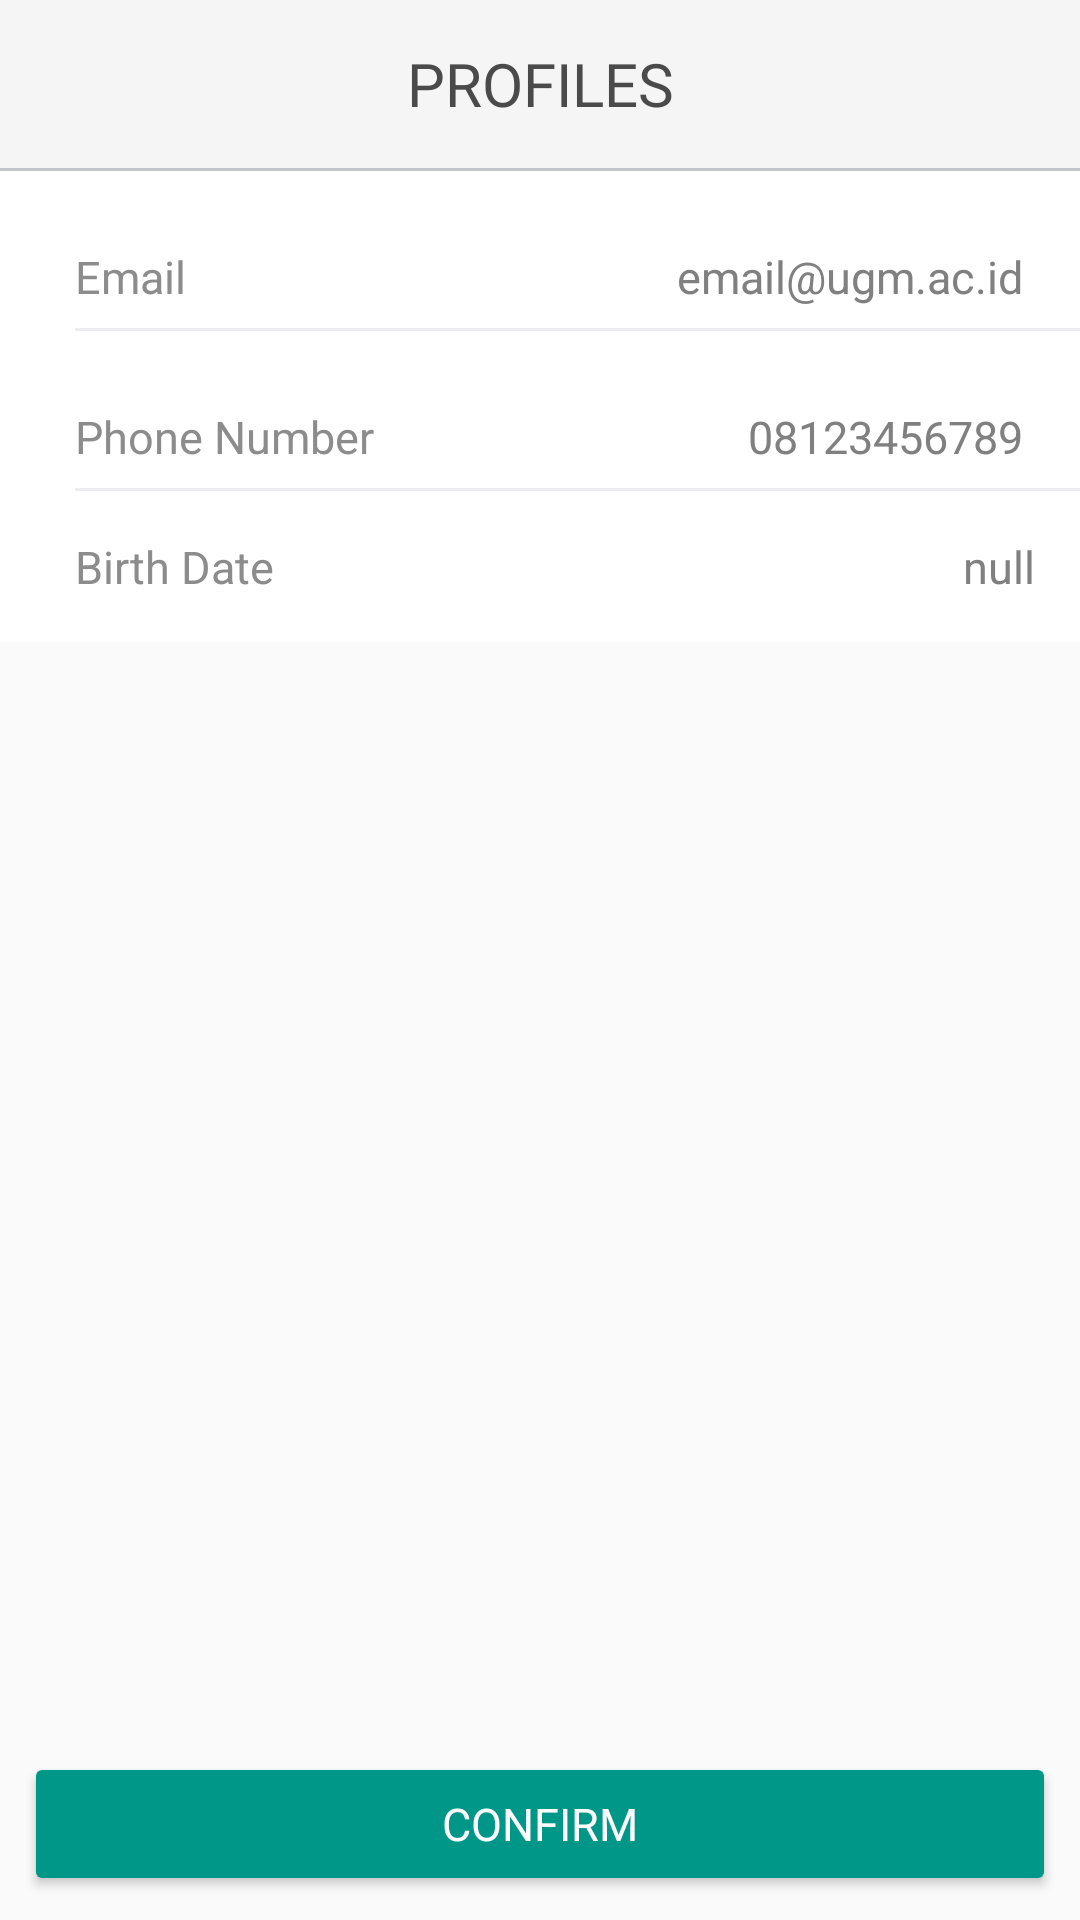

The Android layout XML behind this screen, and the referenced resources:
<!-- AndroidManifest.xml: application theme AppTheme -->
<!-- res/layout/activity_settings_profiles.xml -->
<?xml version="1.0" encoding="utf-8"?>
<LinearLayout xmlns:android="http://schemas.android.com/apk/res/android"
    xmlns:app="http://schemas.android.com/apk/res-auto"
    xmlns:tools="http://schemas.android.com/tools"
    android:layout_width="match_parent"
    android:layout_height="match_parent"
    android:orientation="vertical"
    tools:context="com.komsi.lab.kjur.SettingsProfilesActivity">

    <include
        android:id="@+id/app_bar"
        layout="@layout/toolbar_settings_profiles" />

    <View
        android:layout_width="match_parent"
        android:layout_height="1dp"
        android:background="#c2c4ca" />

    <LinearLayout
        android:layout_width="match_parent"
        android:layout_height="wrap_content"
        android:background="#ffffff"
        android:orientation="vertical">

        <LinearLayout
            android:layout_width="match_parent"
            android:layout_height="wrap_content"
            android:orientation="horizontal">

            <TextView
                android:layout_width="0dp"
                android:layout_height="wrap_content"
                android:layout_marginStart="25dp"
                android:layout_marginTop="15dp"
                android:layout_marginBottom="15dp"
                android:layout_weight="0.4"
                android:text="@string/email"
                android:textColor="#8c8c8c"
                android:textSize="15sp" />

            <android.support.v7.widget.AppCompatEditText
                android:id="@+id/etSEmail"
                android:layout_width="0dp"
                android:layout_height="wrap_content"
                android:layout_weight="0.6"
                android:layout_marginEnd="15dp"
                android:layout_marginTop="15dp"
                android:textAlignment="textEnd"
                android:textColor="@color/gray"
                android:textSize="15sp"
                android:singleLine="true"
                android:text="email@ugm.ac.id"
                android:inputType="textEmailAddress"
                app:backgroundTint="@android:color/transparent"/>

        </LinearLayout>

        <View
            android:layout_width="match_parent"
            android:layout_height="1dp"
            android:layout_marginStart="25dp"
            android:background="#4dc2c4ca" />

        <LinearLayout
            android:layout_width="match_parent"
            android:layout_height="wrap_content"
            android:orientation="horizontal">

            <TextView
                android:layout_width="0dp"
                android:layout_height="wrap_content"
                android:layout_marginStart="25dp"
                android:layout_marginTop="15dp"
                android:layout_marginBottom="15dp"
                android:layout_weight="0.4"
                android:text="@string/phone_number"
                android:textColor="#8c8c8c"
                android:textSize="15sp" />

            <android.support.v7.widget.AppCompatEditText
                android:id="@+id/etSPhone"
                android:layout_width="0dp"
                android:layout_height="wrap_content"
                android:layout_weight="0.6"
                android:layout_marginEnd="15dp"
                android:layout_marginTop="15dp"
                android:textAlignment="textEnd"
                android:textColor="@color/gray"
                android:textSize="15sp"
                android:singleLine="true"
                android:text="08123456789"
                android:inputType="phone"
                app:backgroundTint="@android:color/transparent"/>
        </LinearLayout>

        <View
            android:layout_width="match_parent"
            android:layout_height="1dp"
            android:layout_marginStart="25dp"
            android:background="#4dc2c4ca" />

        <LinearLayout
            android:layout_width="match_parent"
            android:layout_height="wrap_content"
            android:orientation="horizontal">

            <TextView
                android:layout_width="0dp"
                android:layout_height="wrap_content"
                android:layout_marginStart="25dp"
                android:layout_marginTop="15dp"
                android:layout_marginBottom="15dp"
                android:layout_weight="0.4"
                android:text="@string/birth_date"
                android:textColor="#8c8c8c"
                android:textSize="15sp" />

            <TextView
                android:id="@+id/tvSBirth"
                android:layout_width="0dp"
                android:layout_height="wrap_content"
                android:layout_weight="0.6"
                android:layout_marginEnd="15dp"
                android:layout_marginTop="15dp"
                android:textAlignment="textEnd"
                android:textColor="@color/gray"
                android:textSize="15sp"
                android:singleLine="true"
                android:text="null"
                android:clickable="true"
                android:focusable="true"
                android:focusableInTouchMode="true"/>
        </LinearLayout>
    </LinearLayout>

    <View
        android:layout_width="0dp"
        android:layout_height="0dp"
        android:layout_weight="1" />

    <Button
        android:id="@+id/btnConfirm"
        android:layout_width="match_parent"
        android:layout_height="wrap_content"
        android:layout_margin="8dp"
        android:fontFamily="@font/roboto_bold"
        android:text="@string/confirm"
        android:textColor="@color/white"
        android:textSize="15sp"
        android:theme="@style/PrimaryButton" />
</LinearLayout>
<!-- res/layout/toolbar_settings_profiles.xml (included above) -->
<?xml version="1.0" encoding="utf-8"?>
<android.support.v7.widget.Toolbar xmlns:android="http://schemas.android.com/apk/res/android"
    xmlns:app="http://schemas.android.com/apk/res-auto"
    android:layout_width="match_parent"
    android:layout_height="wrap_content"
    android:background="@color/white_smoke"
    app:contentInsetStart="0dp">

    <ImageButton
        android:id="@+id/btnBack"
        android:layout_width="wrap_content"
        android:layout_height="wrap_content"
        android:background="?attr/selectableItemBackgroundBorderless"
        android:src="@drawable/ic_keyboard_arrow_left_black_24dp"
        android:tint="@color/colorPrimaryLight" />

    <TextView
        android:layout_width="wrap_content"
        android:layout_height="wrap_content"
        android:layout_gravity="center"
        android:text="@string/profiles"
        android:textAllCaps="true"
        android:fontFamily="@font/maven_pro_medium"
        android:textColor="#4a4a4a"
        android:textSize="20sp" />

</android.support.v7.widget.Toolbar>
<!-- resources referenced by this layout -->
<resources>
  <color name="colorPrimaryLight">#52c7b8</color>
  <color name="gray">#808080</color>
  <color name="white">#FFFFFF</color>
  <color name="white_smoke">#F5F5F5</color>
  <string name="birth_date">Birth Date</string>
  <string name="confirm">Confirm</string>
  <string name="email">Email</string>
  <string name="phone_number">Phone Number</string>
  <string name="profiles">Profiles</string>
  <style name="PrimaryButton" parent="Widget.AppCompat.Button.Colored">
          <item name="colorButtonNormal">@color/colorPrimary</item>
          <item name="colorControlHighlight">@color/colorAccent</item>
          <item name="android:singleLine">true</item>
          <item name="android:textAllCaps">true</item>
      </style>
  <style name="AppTheme" parent="Theme.AppCompat.Light.NoActionBar">
          
          <item name="colorPrimary">@color/colorPrimary</item>
          <item name="colorPrimaryDark">@color/colorPrimaryDark</item>
          <item name="colorAccent">@color/colorAccent</item>
      </style>
  <color name="colorPrimary">#009688</color>
  <color name="colorAccent">#4db6ac</color>
  <color name="colorPrimaryDark">#00675b</color>
</resources>
